pico-8 play session: no input (idle)

[t = 8 s] idle ~8s (no d-pad/buttons)
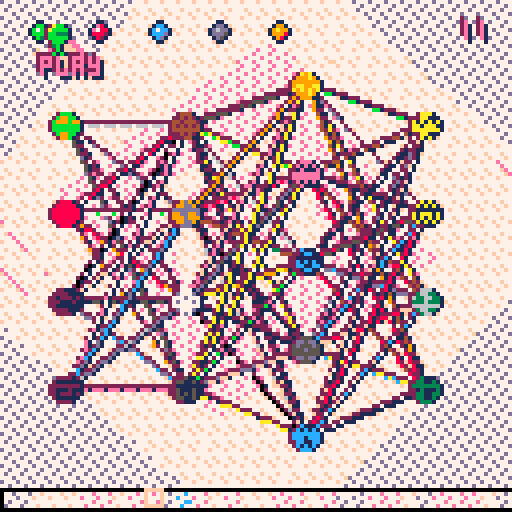

pico-8 cartridge
version 16
__lua__
--charlie♪
--a music making game
function _init()
 saved=
  cartdata("notb_charlie_3")
 
 symbl={
	  '🐱','♪','😐','★','☉'
	}
 
 --address of first sfx
 sfxa=0x3200
 sfxs={sfxa}
 sfxinst={}
 
	p1={
  x=15,
  y=10,
  spd=2,
  dx=0,
  spt=0,
  r=0
 }
 
 butns={
  {
   x=10,
   y=8,
   spt=6,
   r=0,
   action=play_btn,
   label="play"
  },{
   x=25,
   y=8,
   spt=4,
   r=0,
   action=learn_btn,
   label="learn"
  },{
   x=55,
   y=8,
   spt=8,
   r=0,
   action=save_btn,
   label="save"
  },{
   x=40,
   y=8,
   spt=10,
   r=0,
   action=reset_btn,
   label="reset"
  },{
   x=70,
   y=8,
   spt=12,
   r=0,
   action=write_btn,
   label="write"
  }
 }

 sprites={}
 foreach(butns,function(b)
  add(sprites,b) end)
 add(sprites,p1)

 ctrls = {
  {x=86,l='♥',v=rnd(100)+16},
  {x=100,l='<⧗',v=0},
  {x=112,l='>',v=rnd(28)+4},
  {x=122,l='✽',v=rnd(31)+1}
 }
 if saved then
  for i=1,#ctrls do
   ctrls[i].v=dget(i-1)
  end
 end
 di = #ctrls
 
 writing=false
 
 zen=false focus=false
 menuitem(1, "meditate",
  function()
   zen = not zen
   focus = false
  end)
 menuitem(2, "focus",
  function()
   focus = not focus
   zen = false
  end)
 
 brains={
  {4,4,5,4},
  {4,5,4,4},
  {4,3,3,3,4},
  {4,4,4,4,4},
  {4,3,7,4},
  {4,7,3,4},
  {4,7,8,7,4},
  {4,3,6,9,4},
 }
 cur_brain=1
 menuitem(3, "beta brains",
  function()
   if cur_brain==#brains then
    cur_brain=1 else
    cur_brain+=1 end
   new_brain()
  end)
  
 mouse = false
 menuitem(4, "mouse",
  function()
   if not mouse then
    poke(0x5f2d, 1)
   end
   mouse = not mouse
  end)
  
  
 new_brain()
end

function nxtval(is_saved)
 if is_saved then
  rtrn = dget(di)
  di=di+1
 else
  rtrn = rnd(2)-1
 end
 return rtrn
end

function new_brain()
 neurons = {}
 foreach(brains[cur_brain],
  function(n)
   add(neurons,n) end)
 synapses = {}
 tallest = 0
 
	function new_node()
	 return {w=nxtval(false),x=0,y=0,l=''}
	end
	
	for q=1,#neurons do
	 x = neurons[q]
	 neurons[q]={}
	 if x > tallest then
	  tallest = x
	 end
	 for i=1,x do
	  n = new_node()
	  if q==1 or q==#neurons then
	   n.l = symbl[i]
	  end
	  add(neurons[q],n)
	 end
	end
	
	for x=1,#neurons-1 do
	 s = {}
	 add(synapses,s)
 	foreach(neurons[x],
 	 function(inn)
  		foreach(neurons[x+1],
   		 function(out)
    		 add(s,{i=inn,o=out,
    		  w=nxtval(saved)})
    		end)
			end)
	end
	
 play_btn()
end

function near(obj,d)
 d=d or 7
 return 
 			abs(p1.x-obj.x) < d and
 			abs(p1.y-obj.y) < d
end


-->8
--draw

function draw_sprite(s)
	spr(s.spt+s.r,s.x-4,s.y-4,1,1,s.dx)
end

function rcolr()
 return 16-rnd(2)
end

function label(x,y,s)
 print(s,x+1,y+1,1)
 print(s,x-1,y-1,2)
 print(s,x,y,rcolr())
end

function colr(w)
 if w<1 then
 	fillp(w*0xff0)
 	return w*0xff
 else
  fillp(peek(w)*0x100+peek(w+1))
  return peek(w)
 end
end

function lines(e)
	fillp()
 line(e.i.x+1,e.i.y,e.o.x+1,e.o.y,
  1)
 line(e.i.x,e.i.y-1,e.o.x,e.o.y-1,
  2)
 line(e.i.x,e.i.y,e.o.x,e.o.y,
  colr(e.w))
end

function draw_brain()
	xs=16 x=xs
	ys=21 y=ys
	width=90
	height=110
	r=3
	
 for q=1,#synapses do
  foreach(synapses[q],lines)
 end
	
	function node(n,c)
		n.x=x n.y=y
		fillp()
		circfill(x-1,y,r,2)
		circfill(x+1,y,r,1)
		circfill(x,y,r,colr(c))
		y+=height/tallest
	end

 for q=1,#neurons do
  y=ys+(tallest-#neurons[q])*10
  for p=1,#neurons[q] do
   n=neurons[q][p]
   if pulse_frame>0
    and pulse_frame<=q then
    w=rnd(2)-1
   else
    w=n.w
   end
   node(n,w)
  end
  x+=width/(#neurons-1)
 end
 
 update_pulse()
end

pulse_frame=0
function draw_pulse()
 pulse_frame=1
end
function update_pulse()
 if pulse_frame>0 then
  pulse_frame+=0.5
 end
 if pulse_frame>#neurons then
  pulse_frame=0
 end
end

function draw_node_labels()
 if seq_y>seq_y_2 then
  for q=1,#neurons do
   foreach(neurons[q],
   function(n)
    if near(n) then
     fillp()
    	circ(n.x,n.y,r+1,7)
    	
    	label(n.x,n.y,n.w)
    	label(n.x-12,n.y,n.l)
    end
   end)
  end
 end
end

seq_y_1=123
seq_y=seq_y_1
seq_ctrl={x=12,y=130,l="+/-"}
function draw_sequence()
 seq_y_2=113-#sfxs*4
 if p1.y+4>seq_y
  and seq_y>seq_y_2 then
  seq_y-=1
 elseif p1.y+4<seq_y and
  seq_y<seq_y_1 or seq_y<seq_y_2 then
  seq_y+=1
 end
 y=seq_y
 
 fillp()
 rectfill(0,y-1,127,127,0)
 
	seq_ctrl.y=y+4+#sfxs*4
	label(seq_ctrl.x-6,seq_ctrl.y,seq_ctrl.l)
 
 for s=#sfxs,1,-1 do
  i=0 x=1
  for q=sfxs[s],sfxs[s]+62,2	do
   rectfill(x,y,x+3,y+3,
    colr(q))
   
   i+=1
   x=i*4
  end
  y+=4
 end
 
 --step indicator
 for q=1,#sfxs do
  fillp()
  x=step[q]*4 y=(#sfxs-q)*4
  rect(x, y+seq_y-1,
   x+4, y+seq_y+3,15)
 end
end

function draw_controls()
 y=7+#sfxs*4
 foreach(ctrls,function(c)
  c.y=seq_y+y
  label(c.x-4,c.y-2,c.l)
  if near(c,6) then
   c.v=flr(c.v)
   label(c.x-9,c.y-8,c.v)
  end
 end)
end

pause={x=123,y=9,l='||'}
function draw_pause()
 label(pause.x-8,pause.y-4,pause.l)
end

ts=0.0023
function square(x,y,r,c,t)
 for i=0,1,0.25 do
  st=r*ts+i+t
  en=r*ts+i+0.25+t
  x1=x+cos(st)*r
  y1=y+sin(st)*r
  x2=x+cos(en)*r
  y2=y+sin(en)*r
  
  line(x1,y1,x2,y2,c)
  line(x1,y1+1,x2,y2+1,c)
  line(x1-1,y1,x2-1,y2,c)
 end
end

squares={}
a=63 b=63
function draw_seq_bg()
 sqsp=0.1
 if abs(p1.x-a)>abs(p1.y-b) then
  if p1.x+4>a then
   a+=sqsp else
   a-=sqsp
  end
 else
  if p1.y+4>b then
   b+=sqsp else
   b-=sqsp
  end
 end
 t=sin(-time()*0.0066)
 
 add(squares,
  {f=sfxa+step[#sfxs]*2,
  x=a,y=b,r=0,t=t})
 
 dele=false
 foreach(squares,function(s)
  square(s.x,s.y,s.r,
   colr(s.f),s.t)
  s.r+=1.17
  if s.r>202 then
   dele=s
  end
 end)
 del(squares,dele)
end

tail={}
function draw_tail()
 if #tail>16 then
  del(tail,tail[1])
 end
 add(tail,{x=p1.x,y=p1.y+4,r=3})
 for c in all(tail) do
  c.x+=rnd(3.5)-1.7
  c.y+=rnd(1.4)-0.7
  c.r-=rnd(0.27)
  circfill(c.x,c.y,c.r,rcolr())
 end
end

function _draw()
 cls(1)
 if not focus then
  cls(colr(sfxa+step[#sfxs]*2))
 	draw_seq_bg()
 end
 
 if not zen then
  draw_brain()
  draw_sequence()
  draw_tail()
  draw_node_labels()
  
  
  if writing then
   butns[5].r=1
  else butns[5].p=0 end
  foreach(butns,function(b)
  	if near(b) then
  	 label(b.x,b.y+6,b.label)
  	end
  end)
  
  draw_controls()
  draw_pause()
  
  foreach(sprites,draw_sprite)
 end
end

-->8
--update

last_write=0
function update_sequence()
 step={}
 for q=0,3 do
  add(step,stat(20+q))
 end
 stepa=step[#sfxs]+1
 --if end of loop
 if stepa==peek(sfxa+67) then
  --write to start
  stepa=peek(sfxa+66)
 end
 if writing and 
  last_write!=stepa then
  write_note(sfxa+stepa*2)
  copy_outs()
  pulse()
  last_write=stepa
 end
end

moused=0
function _update()
 update_sequence()
 
 if mouse then
  mousex=stat(32)
  mousey=stat(33)
  mouseb=stat(34)
  if moused>0 then
   moused-=1
   mouse1=false
   mouse2=false
   mouse3=false
  end
  if mouseb>0 and
   moused==0 then 
    moused=8
    mouse1=stat(34)==1
    mouse2=stat(34)==2
    mouse3=stat(34)==3
  elseif mouseb==0 then
   moused=0
  end
  if mousex>0 and mousex<128 then
   p1.x=mousex
  end
  if mousey>0 and mousey<128 then
   p1.y=mousey
  end
 end
 btnmouse=btnp()or stat(34)>0
 btno=btnp(4)or mouse1
 btnx=btnp(5)or mouse2
 btnxo=(btno and btnx)or mouse3
 if btn()>0 then
 	p1.r=p1.r+1
 	if (p1.r==4) p1.r=0
 else
  p1.r=0
 end
 if btn(0) then
  p1.x-=p1.spd
  p1.dx=false
 elseif btn(1) then
  p1.x+=p1.spd
  p1.dx=true
 end
 if p1.x > 128 then p1.x=0 end
 if p1.x < 0 then p1.x=128 end
 
 if (btn(2)) p1.y-=p1.spd
 if (btn(3)) p1.y+=p1.spd
 if p1.y > 128 then p1.y=0 end
 if p1.y < 0 then p1.y=128 end
 
 
 foreach(butns,function(b)
  if near(b) and
   (btno or btnx) then
  	b.r = 1
  	b.action()
  else
   b.r = 0
  end
 end)
 
 foreach(ctrls,function(c)
  if near(c) then
   if btnmouse then
    sfxctrl()
   end
   if btnxo then
    c.v=rnd(34) 
   elseif btno then
    c.v=c.v-1
   elseif btnx then
    c.v=c.v+1
   end
  end
 end)
 
 if near(seq_ctrl,10) then
  if btno and #sfxinst<8 then
   add(sfxs,sfxs[#sfxs]+68)
   sfxa=sfxs[#sfxs]
   if #sfxs>4 then
    add(sfxinst,sfxs[1])
    del(sfxs,sfxs[1])
   end
   
   if writing then
    play_btn()
   else
    write_sequence()
   end
  end
  if btnx and #sfxs>1 then
   if #sfxinst>0 then
    for i=#sfxs,2,-1 do
     sfxs[i]=sfxs[i-1]
    end
    sfxs[1]=sfxinst[#sfxinst]

    del(sfxinst,sfxinst[#sfxinst])
   else
  	 sfx(-1,#sfxs-1)
    del(sfxs,sfxa)
   end
   sfxa=sfxs[#sfxs]
   replay()
  end
 end
 
 for q=1,#neurons do
  foreach(neurons[q],function(n)
   if near(n) then
    if btnxo then
   	 n.w = rnd(2)-1
   	elseif btno then
   	 n.w = n.w-0.02379
   	elseif btnx then
   	 n.w = n.w+0.01913
   	end
   end
  end)
 end
 
 if near(pause) and (
  btnp(4) or (mouse and mouse1))
  then
  extcmd('pause')
 end
end


-->8
--buttons

function reset_sum(n) n.sum=0 end

function sum_edges(e)
	e.o.sum += e.w * e.i.w
end

function sgm(n)
	return n/(0.5+abs(n))
end

function pulse()
 for q=2,#neurons do
  foreach(neurons[q],reset_sum)
 end
 
 chaos=ctrls[4].v/256
 for q=1,#synapses do
  foreach(synapses[q],sum_edges)
 	foreach(neurons[q+1],
  	function(n)
  		n.w=n.sum-chaos+rnd(chaos*2)
  		n.w=sgm(n.w)
  	end)
 end
 draw_pulse()
end

function sfxctrl()
	--byte 64 is editor mode
	poke(sfxa+65,ctrls[1].v)
	poke(sfxa+66,ctrls[2].v)
	poke(sfxa+67,ctrls[3].v)
end
function write_note(addr)
	 pulse()
	 
  ins=neurons[1]
  outs=neurons[#neurons]
  --w2-w1-pppppp c-eee-vvv-w3
	 --buncha bit shifting
	 w = outs[1].w*4*64
	 p = outs[2].w*64
	 e = outs[3].w*8*0b10000
	 v = outs[4].w*8*2
	 w3= outs[1].w*2
	 poke(addr,w+p)
	 poke(addr+1,e+v+w3)
end

function copy_outs()
 for i=1,#neurons[1] do
  neurons[1][i].w
   = neurons[#neurons][i].w
 end
end

function write_sequence()
	for h=sfxa,sfxa+63,2 do
	 write_note(h)
	 copy_outs()
	end
	pulse()
	sfxctrl()
end
function replay()
	for i=0,3 do
	 sfx(-1,i)
	end
	for i=#sfxinst,
	     #sfxinst+#sfxs-1 do
	 sfx(i)
	end
end
function play_btn()
 write_sequence()
	
	replay()
end


function learn_btn()
 lc = 0.3797
 function learn(e)
  e.w=e.w+
    (e.i.w*
     (e.o.w-sgm(e.o.sum))
    )*lc
 end
 for q=#synapses,1,-1 do
  foreach(synapses[q],learn)
 end
 
 if not writing then
  play_btn() end
end

function save_btn()
 --save network
 net = {}
 function add_weight(l)
  add(net,l.w)
 end
 
 foreach(synapses,function(s)
  foreach(s,add_weight)
 end)
 
 for h=0,#ctrls-1 do
  dset(h,ctrls[h+1].v)
 end
	for h=#ctrls,#net+#ctrls-1 do
	 dset(h,net[h-#ctrls+1])
	end
	
	saved=true
	--dump sfx to cart
	--cstore(0x3200,0x3200,1000)
end

function reset_btn()
 function reset(k)
  k.w=rnd(2)-1
 end
 foreach(neurons,function(ns)
  foreach(ns,reset)
 end)
 foreach(synapses,function(s)
  foreach(s,reset)
 end)
 saved=false
end

function write_btn()
 writing=not writing
end
__gfx__
001bba20001bba200000000000000000000000000000000000000000000000000000000000000000000000000000000000000000000000000000000000000000
01bbbba201bbbba2001bba20001bba20000110000001100000011000000110000001100000011000000110000001100000011000000110000000000000000000
01333bb201333bb201bbbba201bbbba2001e810000122100001bb10000133100001dd10000155100001cc100001dd10000199100001881000000000000000000
01bbbbb201bbbbb201333bb201333bb201e788100122881001b7bb100133bb1001d6dd100155dd1001c7cc1001ddcc10019a9910018899100000000000000000
001bbb20001bbb2001bbbbb201bbbbb20188821001288e1001bbb310013bb71001ddd510015dd61001cccd1001dcc7100199981001899a100000000000000000
0001b3200001b320001bbb20001bbb20001821000018e100001b3100001b7100001d5100001d6100001cd100001c7100001981000019a1000000000000000000
0001b200001bb2000001b3200001b3b2000110000001100000011000000110000001100000011000000110000001100000011000000110000000000000000000
001b1b2000011b20001bb200001bb220000000000000000000000000000000000000000000000000000000000000000000000000000000000000000000000000
__map__
1c1c1c1c1c00001919191919191c3f3f1c1c1c1c1c1c1c1c1c1c1c1c1c1c1c1c1c1c1c1c1c1c1c1c1c1c1c1c1c1c1c1c1c1c1c1c1c1c1c1c1c1c1c1c1c1c1c1c1c1c1c1c1c1c1c1c1c1c1c1c1c1c1c1c1c1c1c1c1c1c1c1c1c1c1c1c1c1c1c1c1c1c1c1c1c1c1c1c1c1c1c1c1c1c1c1c1c1c1c1c1c1c1c1c1c1c1c1c1c1c1c1c
1c1c1c1c1c1c1c001c1c1c1c1c1c3f3f1c1c1c1c1c1c1c1c1c1c1c1c1c1c1c1c1c1c1c1c1c1c1c1c1c1c1c1c1c1c1c1c1c1c1c1c1c1c1c1c1c1c1c1c1c1c1c1c1c1c1c1c1c1c1c1c1c1c1c1c1c1c1c1c1c1c1c1c1c1c1c1c1c1c1c1c1c1c1c1c1c1c1c1c1c1c1c1c1c1c1c1c1c1c1c1c1c1c1c1c1c1c1c1c1c1c1c1c1c1c1c1c
1c1c1c1c1c1c1c1c1c1c1c1c1c1c1c3f1c1c1c1c1c1c1c1c1c1c1c1c1c1c1c1c1c1c1c1c1c1c1c1c1c1c1c1c1c1c1c1c1c1c1c1c1c1c1c1c1c1c1c1c1c1c1c1c1c1c1c1c1c1c1c1c1c1c1c1c1c1c1c1c1c1c1c1c1c1c1c1c1c1c1c1c1c1c1c1c1c1c1c1c1c1c1c1c1c1c1c1c1c1c1c1c1c1c1c1c1c1c1c1c1c1c1c1c1c1c1c1c
1c1c1c1c1c1c1c1c1c1c1c1c1c1c1c1c1c1c1c1c1c1c1c1c1c1c1c1c1c1c1c1c1c1c1c1c1c1c1c1c1c1c1c1c1c1c1c1c1c1c1c1c1c1c1c1c1c1c1c1c1c1c1c1c1c1c1c1c1c1c1c1c1c1c1c1c1c1c1c1c1c1c1c1c1c1c1c1c1c1c1c1c1c1c1c1c1c1c1c1c1c1c1c1c1c1c1c1c1c1c1c1c1c1c1c1c1c1c1c1c1c1c1c1c1c1c1c1c
1c1c1c1c1c1c1c1c1c1c1c1c1c1c1c1c1c1c1c1c1c1c1c1c1c1c1c1c1c1c1c1c1c1c1c1c1c1c1c1c1c1c1c1c1c1c1c1c1c1c1c1c1c1c1c1c1c1c1c1c1c1c1c1c1c1c1c1c1c1c1c1c1c1c1c1c1c1c1c1c1c1c1c1c1c1c1c1c1c1c1c1c1c1c1c1c1c1c1c1c1c1c1c1c1c1c1c1c1c1c1c1c1c1c1c1c1c1c1c1c1c1c1c1c1c1c1c1c
1c1c1c1c1c1c1c1c1c1c1c1c1c1c1c1c1c1c1c1c1c1c1c1c1c1c1c1c1c1c1c1c1c1c1c1c1c1c1c1c1c1c1c1c1c1c1c1c1c1c1c1c1c1c1c1c1c1c1c1c1c1c1c1c1c1c1c1c1c1c1c1c1c1c1c1c1c1c1c1c1c1c1c1c1c1c1c1c1c1c1c1c1c1c1c1c1c1c1c1c1c1c1c1c1c1c1c1c1c1c1c1c1c1c1c1c1c1c1c1c1c1c1c1c1c1c1c1c
1c1c1c1c1c1c1c1c1c1c1c1c1c1c1c1c1c1c1c1c1c1c1c1c1c1c1c1c1c1c1c1c1c1c1c1c1c1c1c1c1c1c1c1c1c1c1c1c1c1c1c1c1c1c1c1c1c1c1c1c1c1c1c1c1c1c1c1c1c1c1c1c1c1c1c1c1c1c1c1c1c1c1c1c1c1c1c1c1c1c1c1c1c1c1c1c1c1c1c1c1c1c1c1c1c1c1c1c1c1c1c1c1c1c1c1c1c1c1c1c1c1c1c1c1c1c1c1c
1c1c1c1c1c1c1c1c1c1c1c1c1c1c1c1c1c1c1c1c1c1c1c1c1c1c1c1c1c1c1c1c1c1c1c1c1c1c1c1c1c1c1c1c1c1c1c1c1c1c1c1c1c1c1c1c1c1c1c1c1c1c1c1c1c1c1c1c1c1c1c1c1c1c1c1c1c1c1c1c1c1c1c1c1c1c1c1c1c1c1c1c1c1c1c1c1c1c1c1c1c1c1c1c1c1c1c1c1c1c1c1c1c1c1c1c1c1c1c1c1c1c1c1c1c1c1c1c
1c1c1c1c1c1c1c1c1c1c1c1c1c1c1c1c1c1c1c1c1c1c1c1c1c1c1c1c1c1c1c1c1c1c1c1c1c1c1c1c1c1c1c1c1c1c1c1c1c1c1c1c1c1c1c1c1c1c1c1c1c1c1c1c1c1c1c1c1c1c1c1c1c1c1c1c1c1c1c1c1c1c1c1c1c1c1c1c1c1c1c1c1c1c1c1c1c1c1c1c1c1c1c1c1c1c1c1c1c1c1c1c1c1c1c1c1c1c1c1c1c1c1c1c1c1c1c1c
1c1c1c1c1c1c1c1c1c1c1c1c1c1c1c1c1c1c1c1c1c1c1c1c1c1c1c1c1c1c1c1c1c1c1c1c1c1c1c1c1c1c1c1c1c1c1c1c1c1c1c1c1c1c1c1c1c1c1c1c1c1c1c1c1c1c1c1c1c1c1c1c1c1c1c1c1c1c1c1c1c1c1c1c1c1c1c1c1c1c1c1c1c1c1c1c1c1c1c1c1c1c1c1c1c1c1c1c1c1c1c1c1c1c1c1c1c1c1c1c1c1c1c1c1c1c1c1c
1c1c1c1c1c1c1c1c1c1c1c1c1c1c1c1c1c1c1c1c1c1c1c1c1c1c1c1c1c1c1c1c1c1c1c1c1c1c1c1c1c1c1c1c1c1c1c1c1c1c1c1c1c1c1c1c1c1c1c1c1c1c1c1c1c1c1c1c1c1c1c1c1c1c1c1c1c1c1c1c1c1c1c1c1c1c1c1c1c1c1c1c1c1c1c1c1c1c1c1c1c1c1c1c1c1c1c1c1c1c1c1c1c1c1c1c1c1c1c1c1c1c1c1c1c1c1c1c
1c1c1c1c1c1c1c1c1c1c1c1c1c1c1c1c1c1c1c1c1c1c1c1c1c1c1c1c1c1c1c1c1c1c1c1c1c1c1c1c1c1c1c1c1c1c1c1c1c1c1c1c1c1c1c1c1c1c1c1c1c1c1c1c1c1c1c1c1c1c1c1c1c1c1c1c1c1c1c1c1c1c1c1c1c1c1c1c1c1c1c1c1c1c1c1c1c1c1c1c1c1c1c1c1c1c1c1c1c1c1c1c1c1c1c1c1c1c1c1c1c1c1c1c1c1c1c1c
1c1c1c1c1c1c1c1c1c1c1c1c1c1c1c1c1c1c1c1c1c1c1c1c1c1c1c1c1c1c1c1c1c1c1c1c1c1c1c1c1c1c1c1c1c1c1c1c1c1c1c1c1c1c1c1c1c1c1c1c1c1c1c1c1c1c1c1c1c1c1c1c1c1c1c1c1c1c1c1c1c1c1c1c1c1c1c1c1c1c1c1c1c1c1c1c1c1c1c1c1c1c1c1c1c1c1c1c1c1c1c1c1c1c1c1c1c1c1c1c1c1c1c1c1c1c1c1c
1c1c1c1c1c1c1c1c1c1c1c1c1c1c1c1c1c1c1c1c1c1c1c1c1c1c1c1c1c1c1c1c1c1c1c1c1c1c1c1c1c1c1c1c1c1c1c1c1c1c1c1c1c1c1c1c1c1c1c1c1c1c1c1c1c1c1c1c1c1c1c1c1c1c1c1c1c1c1c1c1c1c1c1c1c1c1c1c1c1c1c1c1c1c1c1c1c1c1c1c1c1c1c1c1c1c1c1c1c1c1c1c1c1c1c1c1c1c1c1c1c1c1c1c1c1c1c1c
1c1c1c1c1c1c1c1c1c1c1c1c1c1c1c1c1c1c1c1c1c1c1c1c1c1c1c1c1c1c1c1c1c1c1c1c1c1c1c1c1c1c1c1c1c1c1c1c1c1c1c1c1c1c1c1c1c1c1c1c1c1c1c1c1c1c1c1c1c1c1c1c1c1c1c1c1c1c1c1c1c1c1c1c1c1c1c1c1c1c1c1c1c1c1c1c1c1c1c1c1c1c1c1c1c1c1c1c1c1c1c1c1c1c1c1c1c1c1c1c1c1c1c1c1c1c1c1c
1c1c1c1c1c1c1c1c1c1c1c1c1c1c1c1c1c1c1c1c1c1c1c1c1c1c1c1c1c1c1c1c1c1c1c1c1c1c1c1c1c1c1c1c1c1c1c1c1c1c1c1c1c1c1c1c1c1c1c1c1c1c1c1c1c1c1c1c1c1c1c1c1c1c1c1c1c1c1c1c1c1c1c1c1c1c1c1c1c1c1c1c1c1c1c1c1c1c1c1c1c1c1c1c1c1c1c1c1c1c1c1c1c1c1c1c1c1c1c1c1c1c1c1c1c1c1c1c
1c1c1c1c1c1c1c1c1c1c1c1c1c1c1c1c1c1c1c1c1c1c1c1c1c1c1c1c1c1c1c1c1c1c1c1c1c1c1c1c1c1c1c1c1c1c1c1c1c1c1c1c1c1c1c1c1c1c1c1c1c1c1c1c1c1c1c1c1c1c1c1c1c1c1c1c1c1c1c1c1c1c1c1c1c1c1c1c1c1c1c1c1c1c1c1c1c1c1c1c1c1c1c1c1c1c1c1c1c1c1c1c1c1c1c1c1c1c1c1c1c1c1c1c1c1c1c1c
1c1c1c1c1c1c1c1c1c1c1c1c1c1c1c1c1c1c1c1c1c1c1c1c1c1c1c1c1c1c1c1c1c1c1c1c1c1c1c1c1c1c1c1c1c1c1c1c1c1c1c1c1c1c1c1c1c1c1c1c1c1c1c1c1c1c1c1c1c1c1c1c1c1c1c1c1c1c1c1c1c1c1c1c1c1c1c1c1c1c1c1c1c1c1c1c1c1c1c1c1c1c1c1c1c1c1c1c1c1c1c1c1c1c1c1c1c1c1c1c1c1c1c1c1c1c1c1c
1c1c1c1c1c1c1c1c1c1c1c1c1c1c1c1c1c1c1c1c1c1c1c1c1c1c1c1c1c1c1c1c1c1c1c1c1c1c1c1c1c1c1c1c1c1c1c1c1c1c1c1c1c1c1c1c1c1c1c1c1c1c1c1c1c1c1c1c1c1c1c1c1c1c1c1c1c1c1c1c1c1c1c1c1c1c1c1c1c1c1c1c1c1c1c1c1c1c1c1c1c1c1c1c1c1c1c1c1c1c1c1c1c1c1c1c1c1c1c1c1c1c1c1c1c1c1c1c
1c1c1c1c1c1c1c1c1c1c1c1c1c1c1c1c1c1c1c1c1c1c1c1c1c1c1c1c1c1c1c1c1c1c1c1c1c1c1c1c1c1c1c1c1c1c1c1c1c1c1c1c1c1c1c1c1c1c1c1c1c1c1c1c1c1c1c1c1c1c1c1c1c1c1c1c1c1c1c1c1c1c1c1c1c1c1c1c1c1c1c1c1c1c1c1c1c1c1c1c1c1c1c1c1c1c1c1c1c1c1c1c1c1c1c1c1c1c1c1c1c1c1c1c1c1c1c1c
1c1c1c1c1c1c1c1c1c1c1c1c1c1c1c1c1c1c1c1c1c1c1c1c1c1c1c1c1c1c1c1c1c1c1c1c1c1c1c1c1c1c1c1c1c1c1c1c1c1c1c1c1c1c1c1c1c1c1c1c1c1c1c1c1c1c1c1c1c1c1c1c1c1c1c1c1c1c1c1c1c1c1c1c1c1c1c1c1c1c1c1c1c1c1c1c1c1c1c1c1c1c1c1c1c1c1c1c1c1c1c1c1c1c1c1c1c1c1c1c1c1c1c1c1c1c1c1c
1c1c1c1c1c1c1c1c1c1c1c1c1c1c1c1c1c1c1c1c1c1c1c1c1c1c1c1c1c1c1c1c1c1c1c1c1c1c1c1c1c1c1c1c1c1c1c1c1c1c1c1c1c1c1c1c1c1c1c1c1c1c1c1c1c1c1c1c1c1c1c1c1c1c1c1c1c1c1c1c1c1c1c1c1c1c1c1c1c1c1c1c1c1c1c1c1c1c1c1c1c1c1c1c1c1c1c1c1c1c1c1c1c1c1c1c1c1c1c1c1c1c1c1c1c1c1c1c
1c1c1c1c1c1c1c1c1c1c1c1c1c1c1c1c1c1c1c1c1c1c1c1c1c1c1c1c1c1c1c1c1c1c1c1c1c1c1c1c1c1c1c1c1c1c1c1c1c1c1c1c1c1c1c1c1c1c1c1c1c1c1c1c1c1c1c1c1c1c1c1c1c1c1c1c1c1c1c1c1c1c1c1c1c1c1c1c1c1c1c1c1c1c1c1c1c1c1c1c1c1c1c1c1c1c1c1c1c1c1c1c1c1c1c1c1c1c1c1c1c1c1c1c1c1c1c1c
1c1c1c1c1c1c1c1c1c1c1c1c1c1c1c1c1c1c1c1c1c1c1c1c1c1c1c1c1c1c1c1c1c1c1c1c1c1c1c1c1c1c1c1c1c1c1c1c1c1c1c1c1c1c1c1c1c1c1c1c1c1c1c1c1c1c1c1c1c1c1c1c1c1c1c1c1c1c1c1c1c1c1c1c1c1c1c1c1c1c1c1c1c1c1c1c1c1c1c1c1c1c1c1c1c1c1c1c1c1c1c1c1c1c1c1c1c1c1c1c1c1c1c1c1c1c1c1c
1c1c1c1c1c1c1c1c1c1c1c1c1c1c1c1c1c1c1c1c1c1c1c1c1c1c1c1c1c1c1c1c1c1c1c1c1c1c1c1c1c1c1c1c1c1c1c1c1c1c1c1c1c1c1c1c1c1c1c1c1c1c1c1c1c1c1c1c1c1c1c1c1c1c1c1c1c1c1c1c1c1c1c1c1c1c1c1c1c1c1c1c1c1c1c1c1c1c1c1c1c1c1c1c1c1c1c1c1c1c1c1c1c1c1c1c1c1c1c1c1c1c1c1c1c1c1c1c
1c1c1c1c1c1c1c1c1c1c1c1c1c1c1c1c1c1c1c1c1c1c1c1c1c1c1c1c1c1c1c1c1c1c1c1c1c1c1c1c1c1c1c1c1c1c1c1c1c1c1c1c1c1c1c1c1c1c1c1c1c1c1c1c1c1c1c1c1c1c1c1c1c1c1c1c1c1c1c1c1c1c1c1c1c1c1c1c1c1c1c1c1c1c1c1c1c1c1c1c1c1c1c1c1c1c1c1c1c1c1c1c1c1c1c1c1c1c1c1c1c1c1c1c1c1c1c1c
1c1c1c1c1c1c1c1c1c1c1c1c1c1c1c1c1c1c1c1c1c1c1c1c1c1c1c1c1c1c1c1c1c1c1c1c1c1c1c1c1c1c1c1c1c1c1c1c1c1c1c1c1c1c1c1c1c1c1c1c1c1c1c1c1c1c1c1c1c1c1c1c1c1c1c1c1c1c1c1c1c1c1c1c1c1c1c1c1c1c1c1c1c1c1c1c1c1c1c1c1c1c1c1c1c1c1c1c1c1c1c1c1c1c1c1c1c1c1c1c1c1c1c1c1c1c1c1c
1c1c1c1c1c1c1c1c1c1c1c1c1c1c1c1c1c1c1c1c1c1c1c1c1c1c1c1c1c1c1c1c1c1c1c1c1c1c1c1c1c1c1c1c1c1c1c1c1c1c1c1c1c1c1c1c1c1c1c1c1c1c1c1c1c1c1c1c1c1c1c1c1c1c1c1c1c1c1c1c1c1c1c1c1c1c1c1c1c1c1c1c1c1c1c1c1c1c1c1c1c1c1c1c1c1c1c1c1c1c1c1c1c1c1c1c1c1c1c1c1c1c1c1c1c1c1c1c
1c1c1c1c1c1c1c1c1c1c1c1c1c1c1c1c1c1c1c1c1c1c1c1c1c1c1c1c1c1c1c1c1c1c1c1c1c1c1c1c1c1c1c1c1c1c1c1c1c1c1c1c1c1c1c1c1c1c1c1c1c1c1c1c1c1c1c1c1c1c1c1c1c1c1c1c1c1c1c1c1c1c1c1c1c1c1c1c1c1c1c1c1c1c1c1c1c1c1c1c1c1c1c1c1c1c1c1c1c1c1c1c1c1c1c1c1c1c1c1c1c1c1c1c1c1c1c1c
1c1c1c1c1c1c1c1c1c1c1c1c1c1c1c1c1c1c1c1c1c1c1c1c1c1c1c1c1c1c1c1c1c1c1c1c1c1c1c1c1c1c1c1c1c1c1c1c1c1c1c1c1c1c1c1c1c1c1c1c1c1c1c1c1c1c1c1c1c1c1c1c1c1c1c1c1c1c1c1c1c1c1c1c1c1c1c1c1c1c1c1c1c1c1c1c1c1c1c1c1c1c1c1c1c1c1c1c1c1c1c1c1c1c1c1c1c1c1c1c1c1c1c1c1c1c1c1c
1c1c1c1c1c1c1c1c1c1c1c1c1c1c1c1c1c1c1c1c1c1c1c1c1c1c1c1c1c1c1c1c1c1c1c1c1c1c1c1c1c1c1c1c1c1c1c1c1c1c1c1c1c1c1c1c1c1c1c1c1c1c1c1c1c1c1c1c1c1c1c1c1c1c1c1c1c1c1c1c1c1c1c1c1c1c1c1c1c1c1c1c1c1c1c1c1c1c1c1c1c1c1c1c1c1c1c1c1c1c1c1c1c1c1c1c1c1c1c1c1c1c1c1c1c1c1c1c
1c1c1c1c1c1c1c1c1c1c1c1c1c1c1c1c1c1c1c1c1c1c1c1c1c1c1c1c1c1c1c1c1c1c1c1c1c1c1c1c1c1c1c1c1c1c1c1c1c1c1c1c1c1c1c1c1c1c1c1c1c1c1c1c1c1c1c1c1c1c1c1c1c1c1c1c1c1c1c1c1c1c1c1c1c1c1c1c1c1c1c1c1c1c1c1c1c1c1c1c1c1c1c1c1c1c1c1c1c1c1c1c1c1c1c1c1c1c1c1c1c1c1c1c1c1c1c1c
